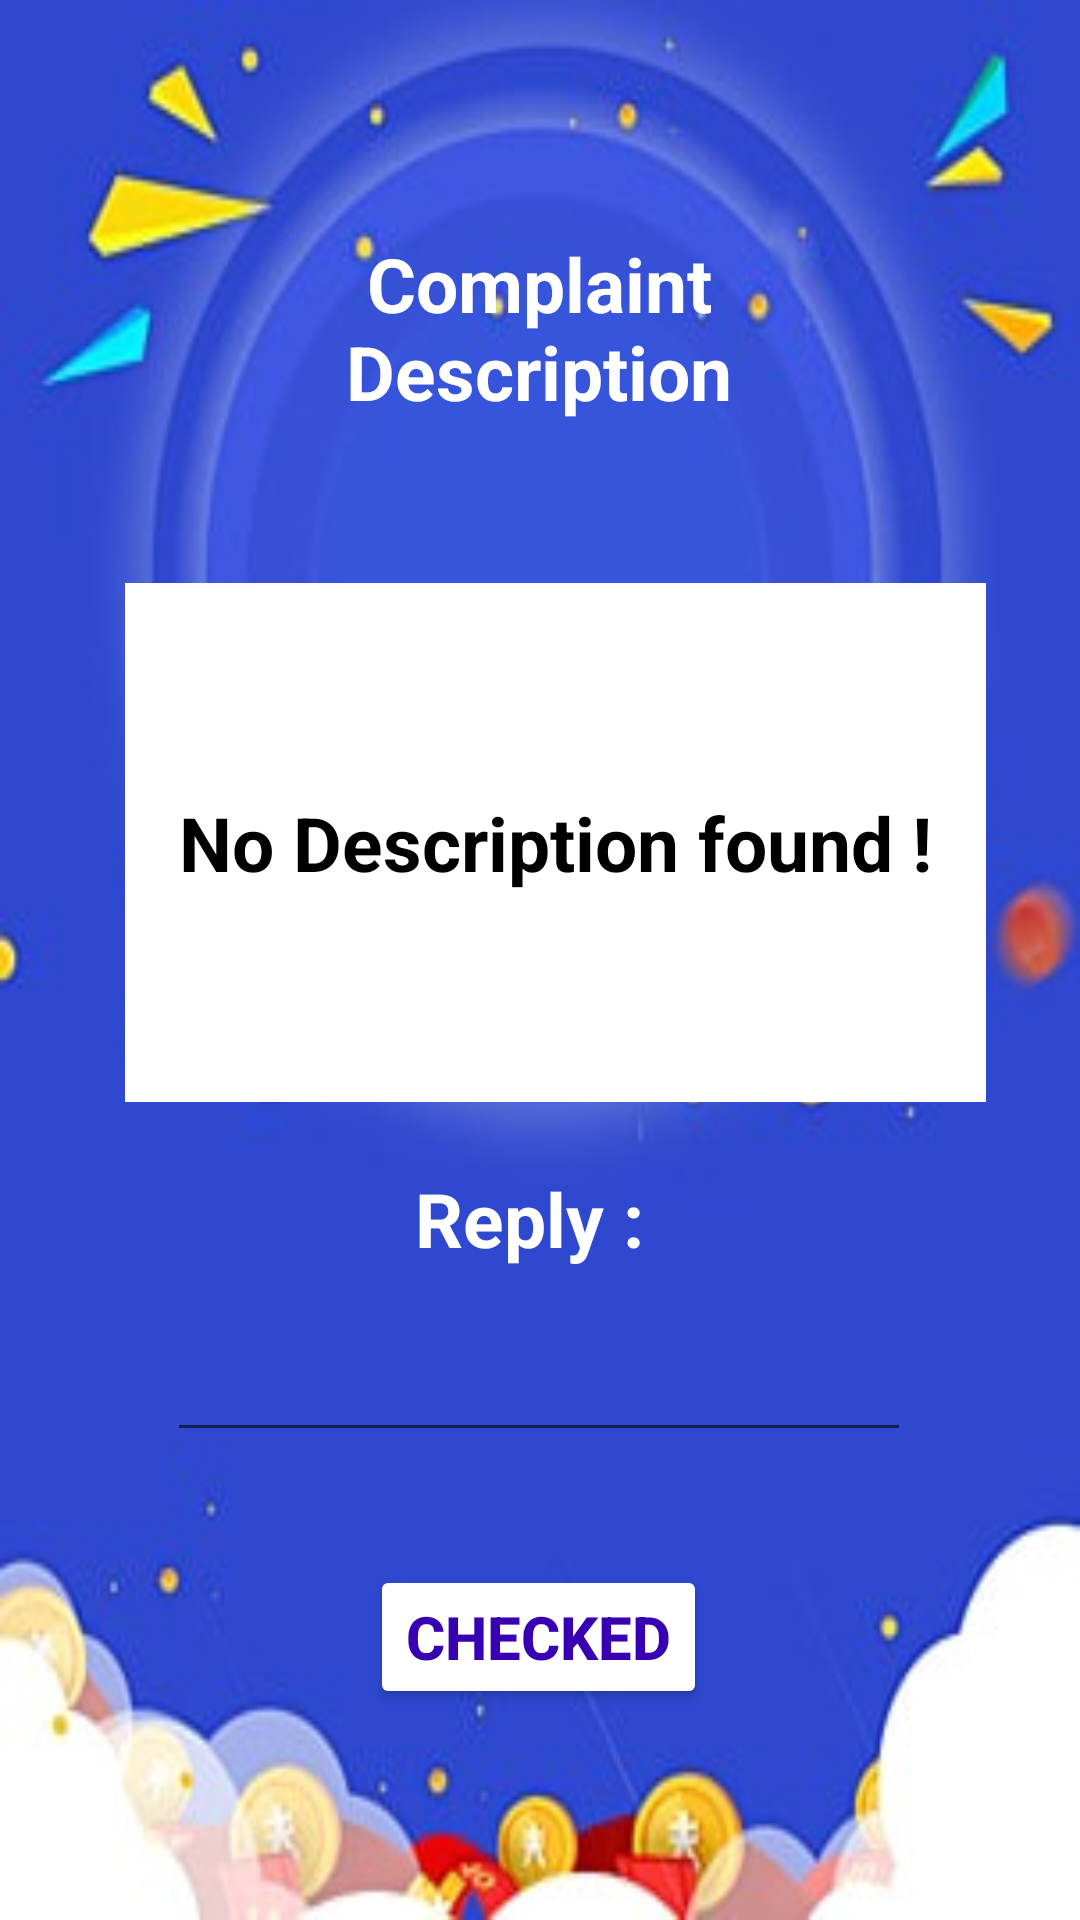

The Android layout XML behind this screen, and the referenced resources:
<!-- AndroidManifest.xml: application theme Theme.001 -->
<!-- res/layout/activity_18.xml -->
<?xml version="1.0" encoding="utf-8"?>
<androidx.constraintlayout.widget.ConstraintLayout xmlns:android="http://schemas.android.com/apk/res/android"
    xmlns:app="http://schemas.android.com/apk/res-auto"
    xmlns:tools="http://schemas.android.com/tools"
    android:layout_width="match_parent"
    android:layout_height="match_parent"
    android:background="@drawable/viewopenonthis"
    tools:context=".Activity18">

    <TextView
        android:id="@+id/textView2"
        android:layout_width="287dp"
        android:layout_height="173dp"
        android:background="@color/white"
        android:gravity="center"
        android:textColor="@color/black"
        android:text="No Description found !"
        android:textSize="25dp"
        android:textStyle="bold"
        app:layout_constraintBottom_toBottomOf="parent"
        app:layout_constraintEnd_toEndOf="parent"
        app:layout_constraintHorizontal_bias="0.569"
        app:layout_constraintStart_toStartOf="parent"
        app:layout_constraintTop_toTopOf="parent"
        app:layout_constraintVertical_bias="0.416" />

    <Button
        android:id="@+id/button"
        android:layout_width="wrap_content"
        android:layout_height="wrap_content"
        android:backgroundTint="@color/white"
        android:text="Checked"
        android:textColor="@color/purple_700"
        android:textSize="20dp"
        android:textStyle="bold"
        app:layout_constraintBottom_toBottomOf="parent"
        app:layout_constraintEnd_toEndOf="parent"
        app:layout_constraintHorizontal_bias="0.498"
        app:layout_constraintStart_toStartOf="parent"
        app:layout_constraintTop_toBottomOf="@+id/textView2"
        app:layout_constraintVertical_bias="0.687" />

    <TextView
        android:id="@+id/nameonview"
        android:layout_width="210dp"
        android:layout_height="79dp"
        android:text="Complaint Description"
        android:textAlignment="center"
        android:textColor="@color/white"
        android:textSize="25dp"
        android:textStyle="bold"
        app:layout_constraintBottom_toTopOf="@+id/textView2"
        app:layout_constraintEnd_toEndOf="parent"
        app:layout_constraintHorizontal_bias="0.497"
        app:layout_constraintStart_toStartOf="parent"
        app:layout_constraintTop_toTopOf="parent"
        app:layout_constraintVertical_bias="0.674" />

    <TextView
        android:id="@+id/reply"
        android:layout_width="198dp"
        android:layout_height="77dp"
        android:text="Reply : "
        android:textAlignment="center"
        android:textColor="@color/white"
        android:textSize="25dp"
        android:textStyle="bold"
        app:layout_constraintBottom_toTopOf="@+id/button"
        app:layout_constraintEnd_toEndOf="parent"
        app:layout_constraintHorizontal_bias="0.497"
        app:layout_constraintStart_toStartOf="parent"
        app:layout_constraintTop_toBottomOf="@+id/textView2"
        app:layout_constraintVertical_bias="0.286" />

    <EditText
        android:id="@+id/givereply"
        android:layout_width="248dp"
        android:layout_height="83dp"
        android:layout_marginBottom="32dp"
        android:ems="10"
        android:gravity="center"
        android:inputType="textMultiLine"
        android:textColor="@color/white"
        android:textSize="20dp"
        android:textAlignment="center"
        app:layout_constraintBottom_toTopOf="@+id/button"
        app:layout_constraintEnd_toEndOf="parent"
        app:layout_constraintHorizontal_bias="0.496"
        app:layout_constraintStart_toStartOf="parent"
        app:layout_constraintTop_toBottomOf="@+id/textView2"
        app:layout_constraintVertical_bias="0.857" />


</androidx.constraintlayout.widget.ConstraintLayout>
<!-- resources referenced by this layout -->
<resources>
  <!-- drawable viewopenonthis: jpg bitmap (drawable, 22106 bytes) -->
  <style name="Theme.001" parent="Theme.MaterialComponents.DayNight.NoActionBar">
          
          <item name="colorPrimary">@color/purple_500</item>
          <item name="colorPrimaryVariant">@color/purple_700</item>
          <item name="colorOnPrimary">@color/white</item>
          
          <item name="colorSecondary">@color/teal_200</item>
          <item name="colorSecondaryVariant">@color/teal_700</item>
          <item name="colorOnSecondary">@color/black</item>
          
          <item name="android:statusBarColor" tools:targetApi="l">?attr/colorPrimaryVariant</item>
          
      </style>
  <!-- not gathered from this repository: default colours our renderer supplied (Android Studio template values) -->
  <color name="purple_500">#FF6200EE</color>
  <color name="purple_700">#FF3700B3</color>
  <color name="teal_200">#FF03DAC5</color>
  <color name="teal_700">#FF018786</color>
  <color name="black">#FF000000</color>
  <color name="white">#FFFFFFFF</color>
</resources>
